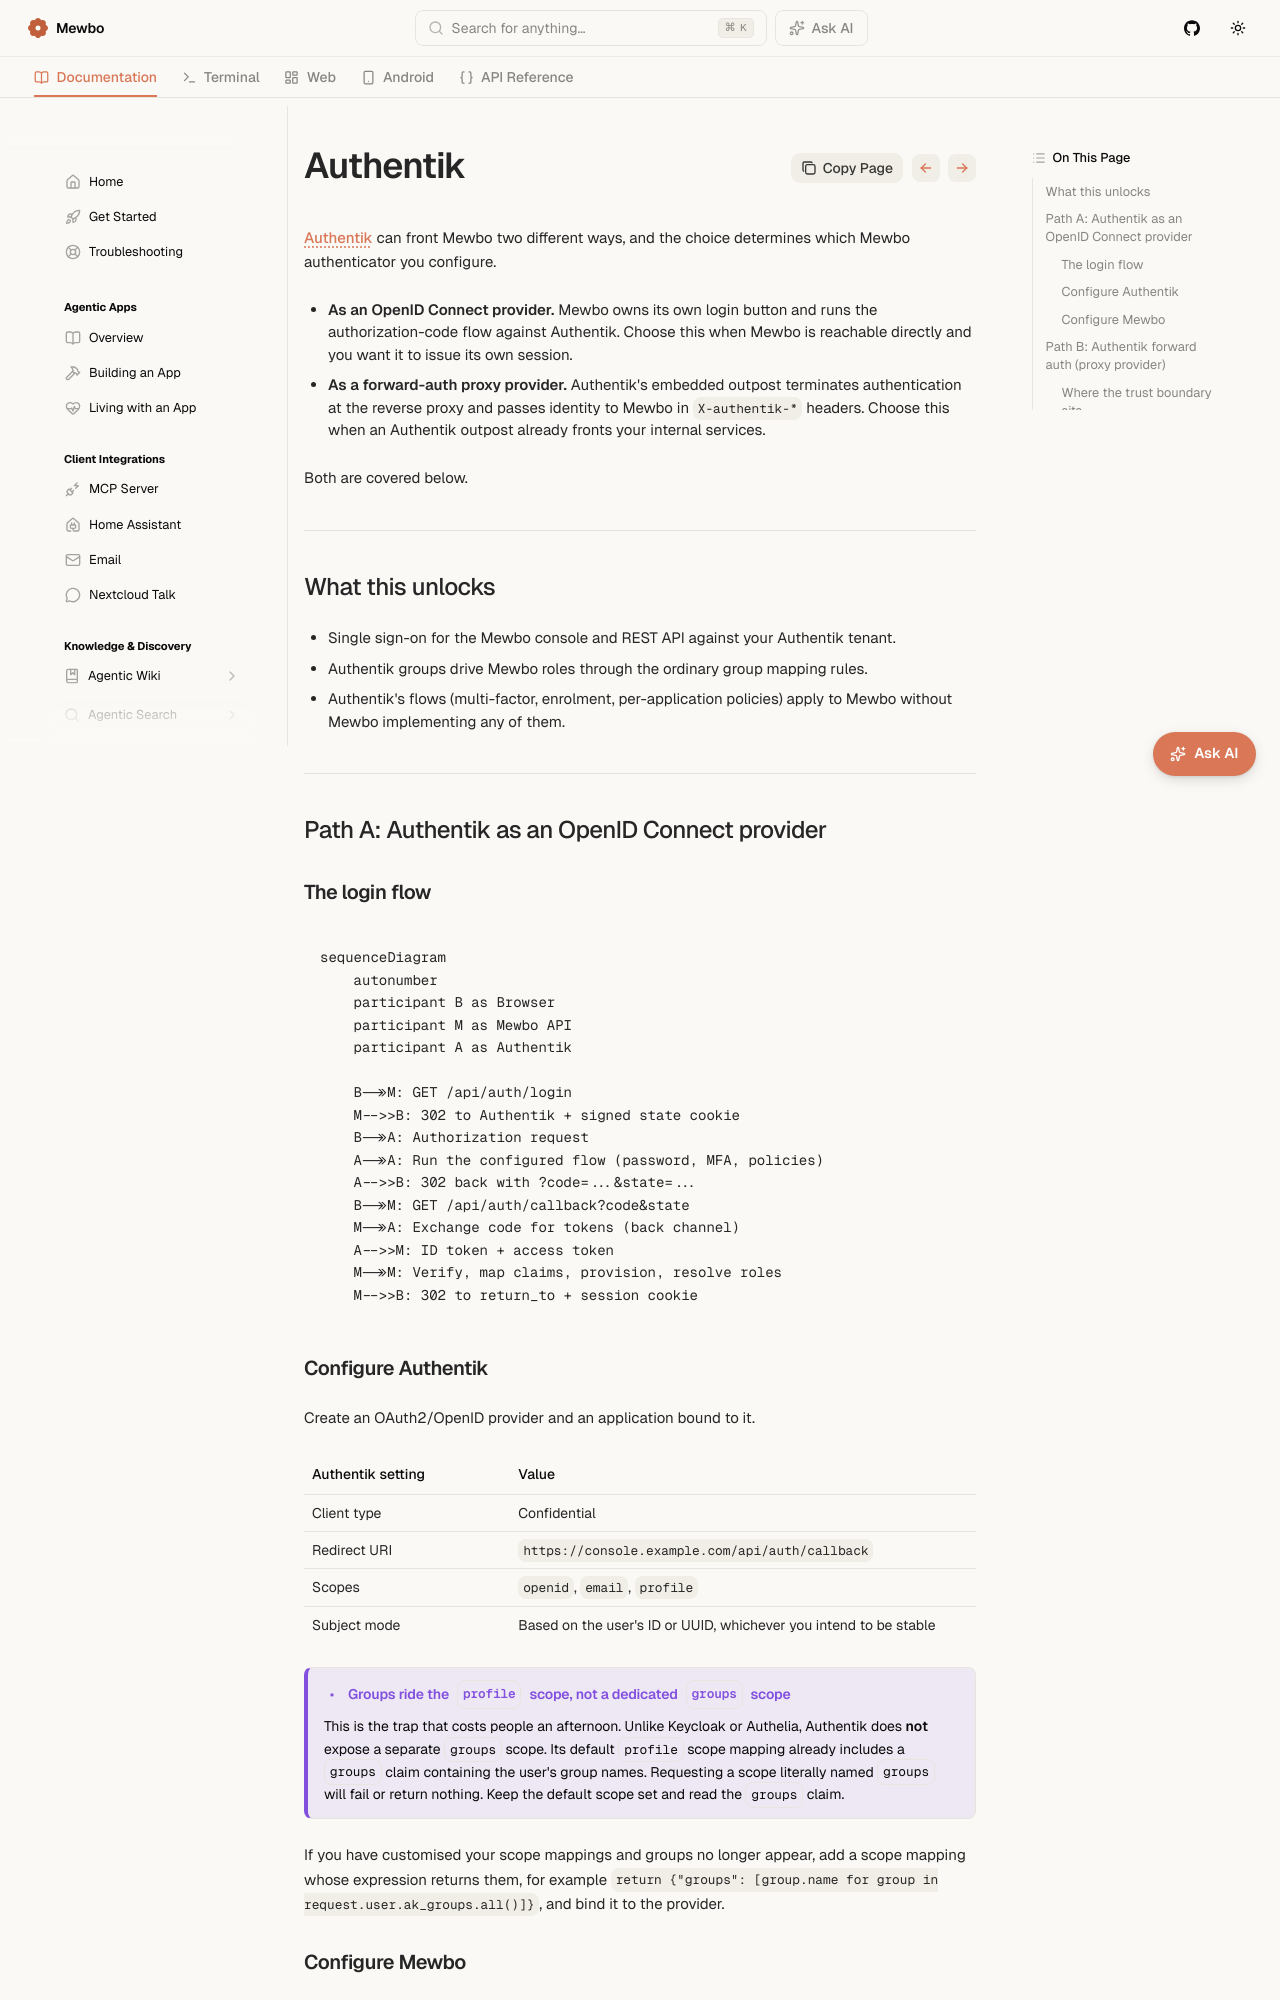

repository: mewbo-com/Assistant · page: latest/integrations-authentik/index.html · generator: mkdocs

# Authentik

[Authentik](https://goauthentik.io) can front Mewbo two different ways, and the choice determines which Mewbo authenticator you configure.

- **As an OpenID Connect provider.** Mewbo owns its own login button and runs the authorization-code flow against Authentik. Choose this when Mewbo is reachable directly and you want it to issue its own session.
- **As a forward-auth proxy provider.** Authentik's embedded outpost terminates authentication at the reverse proxy and passes identity to Mewbo in `X-authentik-*` headers. Choose this when an Authentik outpost already fronts your internal services.

Both are covered below.

---

## What this unlocks

- Single sign-on for the Mewbo console and REST API against your Authentik tenant.
- Authentik groups drive Mewbo roles through the ordinary group mapping rules.
- Authentik's flows (multi-factor, enrolment, per-application policies) apply to Mewbo without Mewbo implementing any of them.

---

## Path A: Authentik as an OpenID Connect provider

### The login flow

```mermaid
sequenceDiagram
    autonumber
    participant B as Browser
    participant M as Mewbo API
    participant A as Authentik

    B->>M: GET /api/auth/login
    M-->>B: 302 to Authentik + signed state cookie
    B->>A: Authorization request
    A->>A: Run the configured flow (password, MFA, policies)
    A-->>B: 302 back with ?code=...&state=...
    B->>M: GET /api/auth/callback?code&state
    M->>A: Exchange code for tokens (back channel)
    A-->>M: ID token + access token
    M->>M: Verify, map claims, provision, resolve roles
    M-->>B: 302 to return_to + session cookie
```

### Configure Authentik

Create an OAuth2/OpenID provider and an application bound to it.

| Authentik setting | Value |
|---|---|
| Client type | Confidential |
| Redirect URI | `https://console.example.com/api/auth/callback` |
| Scopes | `openid`, `email`, `profile` |
| Subject mode | Based on the user's ID or UUID, whichever you intend to be stable |

> [!IMPORTANT] Groups ride the `profile` scope, not a dedicated `groups` scope
> This is the trap that costs people an afternoon. Unlike Keycloak or Authelia, Authentik does **not** expose a separate `groups` scope. Its default `profile` scope mapping already includes a `groups` claim containing the user's group names. Requesting a scope literally named `groups` will fail or return nothing. Keep the default scope set and read the `groups` claim.

If you have customised your scope mappings and groups no longer appear, add a scope mapping whose expression returns them, for example `return {"groups": [group.name for group in request.user.ak_groups.all()]}`, and bind it to the provider.
